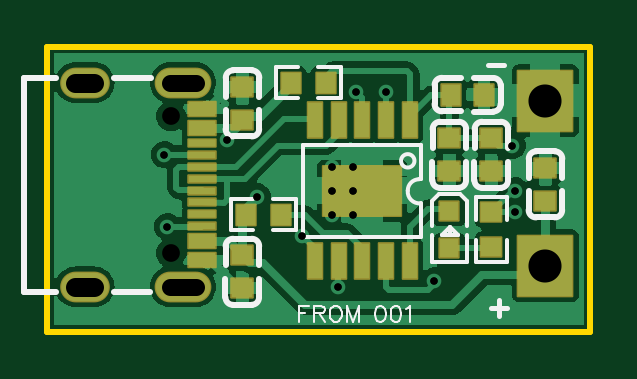
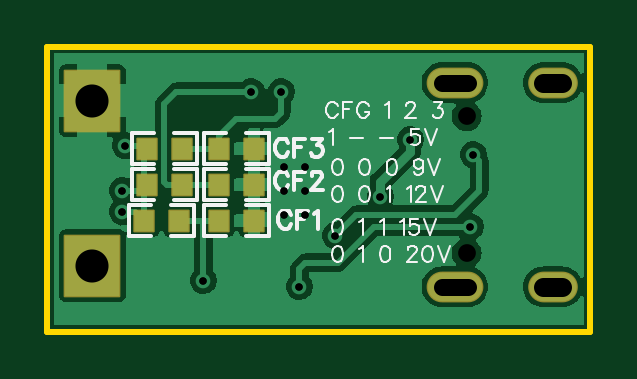
Circuit board: 12 layer files. Board 23.0 x 12.1 mm.
- drill: Drill_NPTH_Through.DRL (296 bytes)
- drill: Drill_PTH_Through.DRL (800 bytes)
- drill: Drill_PTH_Through_Via.DRL (535 bytes)
- outline: Gerber_BoardOutlineLayer.GKO (739 bytes)
- bottom_copper: Gerber_BottomLayer.GBL (23085 bytes)
- paste: Gerber_BottomPasteMaskLayer.GBP (3599 bytes)
- bottom_silk: Gerber_BottomSilkscreenLayer.GBO (11726 bytes)
- bottom_mask: Gerber_BottomSolderMaskLayer.GBS (1284 bytes)
- top_copper: Gerber_TopLayer.GTL (34463 bytes)
- paste: Gerber_TopPasteMaskLayer.GTP (8681 bytes)
- top_silk: Gerber_TopSilkscreenLayer.GTO (7749 bytes)
- top_mask: Gerber_TopSolderMaskLayer.GTS (3964 bytes)

=== drill: Drill_NPTH_Through.DRL ===
M48
METRIC,LZ,000.000
;FILE_FORMAT=3:3
;TYPE=NON_PLATED
;Layer: NPTH_Through
;EasyEDA v6.5.51, 2025-12-29 19:16:08
;8e36dad52bfc4c7faac2288d2deaf62e,036ae6e9a2b24cebb23d0048bde98d7c,10
;Gerber Generator version 0.2
;Holesize 1 = 0.751 mm
T01C0.751
%
G05
G90
T01
X010319Y056103
X010319Y050323
M30

=== drill: Drill_PTH_Through.DRL ===
M48
METRIC,LZ,000.000
;FILE_FORMAT=3:3
;TYPE=PLATED
;Layer: PTH_Through
;EasyEDA v6.5.51, 2025-12-29 19:16:08
;8e36dad52bfc4c7faac2288d2deaf62e,036ae6e9a2b24cebb23d0048bde98d7c,10
;Gerber Generator version 0.2
;Holesize 1 = 0.310 mm
T01C0.310
;Holesize 2 = 0.701 mm
T02C0.701
;Holesize 3 = 0.800 mm
T03C0.800
;Holesize 4 = 1.400 mm
T04C1.400
%
G05
G90
T01
X010033Y054483
X010160Y051435
X017399Y048895
X015875Y051054
X024765Y054864
X024892Y052959
X024892Y052070
X018034Y051943
X017145Y051943
X018034Y052959
X017145Y052959
X018034Y053975
X017145Y053975
X013970Y052705
X012700Y055118
X021463Y049149
X018161Y057150
X019431Y057150
T02
X010269Y048893G85X011369Y048893
X010269Y057533G85X011369Y057533
T03
X006269Y057533G85X007069Y057533
X006269Y048893G85X007069Y048893
T04
X026162Y056769
X026162Y049784
M30

=== drill: Drill_PTH_Through_Via.DRL ===
M48
METRIC,LZ,000.000
;FILE_FORMAT=3:3
;TYPE=PLATED
;Layer: PTH_Through_Via
;EasyEDA v6.5.51, 2025-12-29 19:16:08
;8e36dad52bfc4c7faac2288d2deaf62e,036ae6e9a2b24cebb23d0048bde98d7c,10
;Gerber Generator version 0.2
;Holesize 1 = 0.310 mm
T01C0.310
%
G05
G90
T01
X010033Y054483
X010160Y051435
X017399Y048895
X015875Y051054
X024765Y054864
X024892Y052959
X024892Y052070
X018034Y051943
X017145Y051943
X018034Y052959
X017145Y052959
X018034Y053975
X017145Y053975
X013970Y052705
X012700Y055118
X021463Y049149
X018161Y057150
X019431Y057150
M30

=== outline: Gerber_BoardOutlineLayer.GKO ===
G04 Layer: BoardOutlineLayer*
G04 EasyEDA v6.5.51, 2025-12-29 19:16:08*
G04 8e36dad52bfc4c7faac2288d2deaf62e,036ae6e9a2b24cebb23d0048bde98d7c,10*
G04 Gerber Generator version 0.2*
G04 Scale: 100 percent, Rotated: No, Reflected: No *
G04 Dimensions in millimeters *
G04 leading zeros omitted , absolute positions ,4 integer and 5 decimal *
%FSLAX45Y45*%
%MOMM*%

%ADD10C,0.2540*%
%ADD11C,0.0148*%
D10*
X2806700Y4724400D02*
G01*
X2806700Y5347715D01*
X2806700Y5709665D01*
X2806700Y5790945D01*
X2806700Y5854700D01*
X508000Y5842000D02*
G01*
X508000Y4749800D01*
X508000Y4699000D01*
X2806700Y4699000D01*
X2806700Y4737100D01*
X2806700Y4749800D01*
X2806700Y5842000D02*
G01*
X2806700Y5905500D01*
X508000Y5905500D01*
X508000Y5842000D01*

%LPD*%
M02*

=== bottom_copper: Gerber_BottomLayer.GBL (23085 bytes, source omitted) ===
=== paste: Gerber_BottomPasteMaskLayer.GBP ===
G04 Layer: BottomPasteMaskLayer*
G04 EasyEDA v6.5.51, 2025-12-29 19:16:08*
G04 8e36dad52bfc4c7faac2288d2deaf62e,036ae6e9a2b24cebb23d0048bde98d7c,10*
G04 Gerber Generator version 0.2*
G04 Scale: 100 percent, Rotated: No, Reflected: No *
G04 Dimensions in millimeters *
G04 leading zeros omitted , absolute positions ,4 integer and 5 decimal *
%FSLAX45Y45*%
%MOMM*%

%ADD10C,0.0109*%

%LPD*%
G36*
X2350922Y5518708D02*
G01*
X2345893Y5513679D01*
X2345893Y5489498D01*
X2382875Y5489498D01*
X2382875Y5456478D01*
X2345893Y5456478D01*
X2345893Y5433720D01*
X2350922Y5428691D01*
X2430881Y5428691D01*
X2435910Y5433720D01*
X2435910Y5513679D01*
X2430881Y5518708D01*
G37*
G36*
X2191918Y5518708D02*
G01*
X2186889Y5513679D01*
X2186889Y5433720D01*
X2191918Y5428691D01*
X2271877Y5428691D01*
X2276906Y5433720D01*
X2276906Y5457901D01*
X2239924Y5457901D01*
X2239924Y5490921D01*
X2276906Y5490921D01*
X2276906Y5513679D01*
X2271877Y5518708D01*
G37*
G36*
X2363622Y5213908D02*
G01*
X2358593Y5208879D01*
X2358593Y5184698D01*
X2395575Y5184698D01*
X2395575Y5151678D01*
X2358593Y5151678D01*
X2358593Y5128920D01*
X2363622Y5123891D01*
X2443581Y5123891D01*
X2448610Y5128920D01*
X2448610Y5208879D01*
X2443581Y5213908D01*
G37*
G36*
X2204618Y5213908D02*
G01*
X2199589Y5208879D01*
X2199589Y5128920D01*
X2204618Y5123891D01*
X2284577Y5123891D01*
X2289606Y5128920D01*
X2289606Y5153101D01*
X2252624Y5153101D01*
X2252624Y5186121D01*
X2289606Y5186121D01*
X2289606Y5208879D01*
X2284577Y5213908D01*
G37*
G36*
X2350922Y5366308D02*
G01*
X2345893Y5361279D01*
X2345893Y5337098D01*
X2382875Y5337098D01*
X2382875Y5304078D01*
X2345893Y5304078D01*
X2345893Y5281320D01*
X2350922Y5276291D01*
X2430881Y5276291D01*
X2435910Y5281320D01*
X2435910Y5361279D01*
X2430881Y5366308D01*
G37*
G36*
X2191918Y5366308D02*
G01*
X2186889Y5361279D01*
X2186889Y5281320D01*
X2191918Y5276291D01*
X2271877Y5276291D01*
X2276906Y5281320D01*
X2276906Y5305501D01*
X2239924Y5305501D01*
X2239924Y5338521D01*
X2276906Y5338521D01*
X2276906Y5361279D01*
X2271877Y5366308D01*
G37*
G36*
X2046122Y5213908D02*
G01*
X2041093Y5208879D01*
X2041093Y5184698D01*
X2078075Y5184698D01*
X2078075Y5151678D01*
X2041093Y5151678D01*
X2041093Y5128920D01*
X2046122Y5123891D01*
X2126081Y5123891D01*
X2131110Y5128920D01*
X2131110Y5208879D01*
X2126081Y5213908D01*
G37*
G36*
X1887118Y5213908D02*
G01*
X1882089Y5208879D01*
X1882089Y5128920D01*
X1887118Y5123891D01*
X1967077Y5123891D01*
X1972106Y5128920D01*
X1972106Y5153101D01*
X1935124Y5153101D01*
X1935124Y5186121D01*
X1972106Y5186121D01*
X1972106Y5208879D01*
X1967077Y5213908D01*
G37*
G36*
X2046122Y5366308D02*
G01*
X2041093Y5361279D01*
X2041093Y5337098D01*
X2078075Y5337098D01*
X2078075Y5304078D01*
X2041093Y5304078D01*
X2041093Y5281320D01*
X2046122Y5276291D01*
X2126081Y5276291D01*
X2131110Y5281320D01*
X2131110Y5361279D01*
X2126081Y5366308D01*
G37*
G36*
X1887118Y5366308D02*
G01*
X1882089Y5361279D01*
X1882089Y5281320D01*
X1887118Y5276291D01*
X1967077Y5276291D01*
X1972106Y5281320D01*
X1972106Y5305501D01*
X1935124Y5305501D01*
X1935124Y5338521D01*
X1972106Y5338521D01*
X1972106Y5361279D01*
X1967077Y5366308D01*
G37*
G36*
X2046122Y5518708D02*
G01*
X2041093Y5513679D01*
X2041093Y5489498D01*
X2078075Y5489498D01*
X2078075Y5456478D01*
X2041093Y5456478D01*
X2041093Y5433720D01*
X2046122Y5428691D01*
X2126081Y5428691D01*
X2131110Y5433720D01*
X2131110Y5513679D01*
X2126081Y5518708D01*
G37*
G36*
X1887118Y5518708D02*
G01*
X1882089Y5513679D01*
X1882089Y5433720D01*
X1887118Y5428691D01*
X1967077Y5428691D01*
X1972106Y5433720D01*
X1972106Y5457901D01*
X1935124Y5457901D01*
X1935124Y5490921D01*
X1972106Y5490921D01*
X1972106Y5513679D01*
X1967077Y5518708D01*
G37*
M02*

=== bottom_silk: Gerber_BottomSilkscreenLayer.GBO (11726 bytes, source omitted) ===
=== bottom_mask: Gerber_BottomSolderMaskLayer.GBS ===
G04 Layer: BottomSolderMaskLayer*
G04 EasyEDA v6.5.51, 2025-12-29 19:16:08*
G04 8e36dad52bfc4c7faac2288d2deaf62e,036ae6e9a2b24cebb23d0048bde98d7c,10*
G04 Gerber Generator version 0.2*
G04 Scale: 100 percent, Rotated: No, Reflected: No *
G04 Dimensions in millimeters *
G04 leading zeros omitted , absolute positions ,4 integer and 5 decimal *
%FSLAX45Y45*%
%MOMM*%

%AMMACRO1*4,1,8,-0.4243,-0.4829,-0.454,-0.4529,-0.454,0.4531,-0.4243,0.4829,0.4241,0.4829,0.454,0.4531,0.454,-0.4529,0.4241,-0.4829,-0.4243,-0.4829,0*%
%AMMACRO2*4,1,8,-1.1711,-1.3259,-1.2008,-1.2959,-1.2008,1.2962,-1.1711,1.3259,1.1708,1.3259,1.2008,1.2962,1.2008,-1.2959,1.1708,-1.3259,-1.1711,-1.3259,0*%
%ADD10MACRO1*%
%ADD11MACRO2*%
%ADD12O,2.101596X1.301598*%
%ADD13O,2.401595X1.301598*%
%ADD14O,0.013X1.301598*%

%LPD*%
D10*
G01*
X2386723Y5473700D03*
G01*
X2236076Y5473700D03*
G01*
X2399423Y5168900D03*
G01*
X2248776Y5168900D03*
G01*
X2386723Y5321300D03*
G01*
X2236076Y5321300D03*
G01*
X2081923Y5168900D03*
G01*
X1931276Y5168900D03*
G01*
X2081923Y5321300D03*
G01*
X1931276Y5321300D03*
G01*
X2081923Y5473700D03*
G01*
X1931276Y5473700D03*
D11*
G01*
X2616212Y5676900D03*
G01*
X2616212Y4978400D03*
D12*
G01*
X666877Y5753277D03*
G01*
X666877Y4889296D03*
D13*
G01*
X1081862Y4889296D03*
G01*
X1081862Y5753277D03*
M02*

=== top_copper: Gerber_TopLayer.GTL (34463 bytes, source omitted) ===
=== paste: Gerber_TopPasteMaskLayer.GTP (8681 bytes, source omitted) ===
=== top_silk: Gerber_TopSilkscreenLayer.GTO (7749 bytes, source omitted) ===
=== top_mask: Gerber_TopSolderMaskLayer.GTS ===
G04 Layer: TopSolderMaskLayer*
G04 EasyEDA v6.5.51, 2025-12-29 19:16:08*
G04 8e36dad52bfc4c7faac2288d2deaf62e,036ae6e9a2b24cebb23d0048bde98d7c,10*
G04 Gerber Generator version 0.2*
G04 Scale: 100 percent, Rotated: No, Reflected: No *
G04 Dimensions in millimeters *
G04 leading zeros omitted , absolute positions ,4 integer and 5 decimal *
%FSLAX45Y45*%
%MOMM*%

%AMMACRO1*4,1,8,-0.4712,-0.4508,-0.5009,-0.4209,-0.5009,0.4211,-0.4712,0.4508,0.4709,0.4508,0.5009,0.4211,0.5009,-0.4209,0.4709,-0.4508,-0.4712,-0.4508,0*%
%AMMACRO2*4,1,8,-0.4211,-0.5009,-0.4509,-0.4709,-0.4509,0.4712,-0.4211,0.5009,0.4209,0.5009,0.4509,0.4712,0.4509,-0.4709,0.4209,-0.5009,-0.4211,-0.5009,0*%
%AMMACRO3*4,1,8,-0.421,-0.4508,-0.4507,-0.4209,-0.4507,0.4211,-0.421,0.4508,0.4208,0.4508,0.4507,0.4211,0.4507,-0.4209,0.4208,-0.4508,-0.421,-0.4508,0*%
%AMMACRO4*4,1,8,-0.4211,-0.4507,-0.4509,-0.4208,-0.4509,0.421,-0.4211,0.4507,0.4209,0.4507,0.4509,0.421,0.4509,-0.4208,0.4209,-0.4507,-0.4211,-0.4507,0*%
%AMMACRO5*4,1,8,-0.4243,-0.4829,-0.454,-0.4529,-0.454,0.4531,-0.4243,0.4829,0.4241,0.4829,0.454,0.4531,0.454,-0.4529,0.4241,-0.4829,-0.4243,-0.4829,0*%
%AMMACRO6*4,1,8,-0.4531,-0.454,-0.4829,-0.4241,-0.4829,0.4243,-0.4531,0.454,0.4529,0.454,0.4829,0.4243,0.4829,-0.4241,0.4529,-0.454,-0.4531,-0.454,0*%
%AMMACRO7*4,1,8,-0.3208,-0.8001,-0.35,-0.7706,-0.35,0.7709,-0.3208,0.8001,0.3205,0.8001,0.35,0.7709,0.35,-0.7706,0.3205,-0.8001,-0.3208,-0.8001,0*%
%AMMACRO8*4,1,8,-1.6708,-1.1001,-1.7,-1.0706,-1.7,1.0709,-1.6708,1.1001,1.6706,1.1001,1.7,1.0709,1.7,-1.0706,1.6706,-1.1001,-1.6708,-1.1001,0*%
%AMMACRO9*4,1,8,-1.1711,-1.3259,-1.2008,-1.2959,-1.2008,1.2962,-1.1711,1.3259,1.1708,1.3259,1.2008,1.2962,1.2008,-1.2959,1.1708,-1.3259,-1.1711,-1.3259,0*%
%AMMACRO10*4,1,8,-0.5949,-0.1999,-0.6241,-0.1704,-0.6241,0.1707,-0.5949,0.1999,0.5946,0.1999,0.6241,0.1707,0.6241,-0.1704,0.5946,-0.1999,-0.5949,-0.1999,0*%
%AMMACRO11*4,1,8,-0.5958,-0.2,-0.625,-0.1706,-0.625,0.1708,-0.5958,0.2,0.5955,0.2,0.625,0.1708,0.625,-0.1706,0.5955,-0.2,-0.5958,-0.2,0*%
%AMMACRO12*4,1,8,-0.5959,-0.2,-0.6251,-0.1706,-0.6251,0.1708,-0.5959,0.2,0.5956,0.2,0.6251,0.1708,0.6251,-0.1706,0.5956,-0.2,-0.5959,-0.2,0*%
%AMMACRO13*4,1,8,-0.5959,-0.35,-0.6251,-0.3205,-0.6251,0.3208,-0.5959,0.35,0.5956,0.35,0.6251,0.3208,0.6251,-0.3205,0.5956,-0.35,-0.5959,-0.35,0*%
%ADD10MACRO1*%
%ADD11MACRO2*%
%ADD12MACRO3*%
%ADD13MACRO4*%
%ADD14MACRO5*%
%ADD15MACRO6*%
%ADD16C,0.0109*%
%ADD17MACRO7*%
%ADD18MACRO8*%
%ADD19MACRO9*%
%ADD20MACRO10*%
%ADD21MACRO11*%
%ADD22MACRO12*%
%ADD23MACRO13*%
%ADD24O,2.101596X1.301598*%
%ADD25O,2.401595X1.301598*%

%LPD*%
D10*
G01*
X2616200Y5251297D03*
G01*
X2616200Y5391302D03*
G01*
X1333500Y5023002D03*
G01*
X1333500Y4882997D03*
G01*
X1333500Y5594197D03*
G01*
X1333500Y5734202D03*
D11*
G01*
X2215997Y5702300D03*
G01*
X2356002Y5702300D03*
D10*
G01*
X2209800Y5518302D03*
G01*
X2209800Y5378297D03*
G01*
X2387600Y5518302D03*
G01*
X2387600Y5378297D03*
D12*
G01*
X2209457Y5210759D03*
D13*
G01*
X2210155Y5050853D03*
D14*
G01*
X1688223Y5753100D03*
G01*
X1537576Y5753100D03*
G01*
X1347076Y5194300D03*
G01*
X1497723Y5194300D03*
D15*
G01*
X2387600Y5206123D03*
G01*
X2387600Y5055476D03*
D17*
G01*
X2041499Y4995900D03*
G01*
X1941499Y4995900D03*
G01*
X1841500Y4995900D03*
G01*
X1741500Y4995900D03*
G01*
X1641500Y4995900D03*
G01*
X1641500Y5595899D03*
G01*
X1741500Y5595899D03*
G01*
X1841500Y5595899D03*
G01*
X1941499Y5595899D03*
G01*
X2041499Y5595899D03*
D18*
G01*
X1841500Y5295900D03*
D19*
G01*
X2616212Y5676900D03*
G01*
X2616212Y4978400D03*
D20*
G01*
X1161872Y5496306D03*
D21*
G01*
X1161910Y5446306D03*
D22*
G01*
X1161694Y5396293D03*
G01*
X1161872Y5346306D03*
G01*
X1161719Y5296293D03*
G01*
X1161872Y5246306D03*
D20*
G01*
X1161872Y5196306D03*
D22*
G01*
X1161872Y5146306D03*
D23*
G01*
X1161465Y5641289D03*
G01*
X1161465Y5561304D03*
G01*
X1161872Y5081295D03*
G01*
X1161872Y5001285D03*
D24*
G01*
X666877Y5753277D03*
G01*
X666877Y4889296D03*
D25*
G01*
X1081862Y4889296D03*
G01*
X1081862Y5753277D03*
M02*
